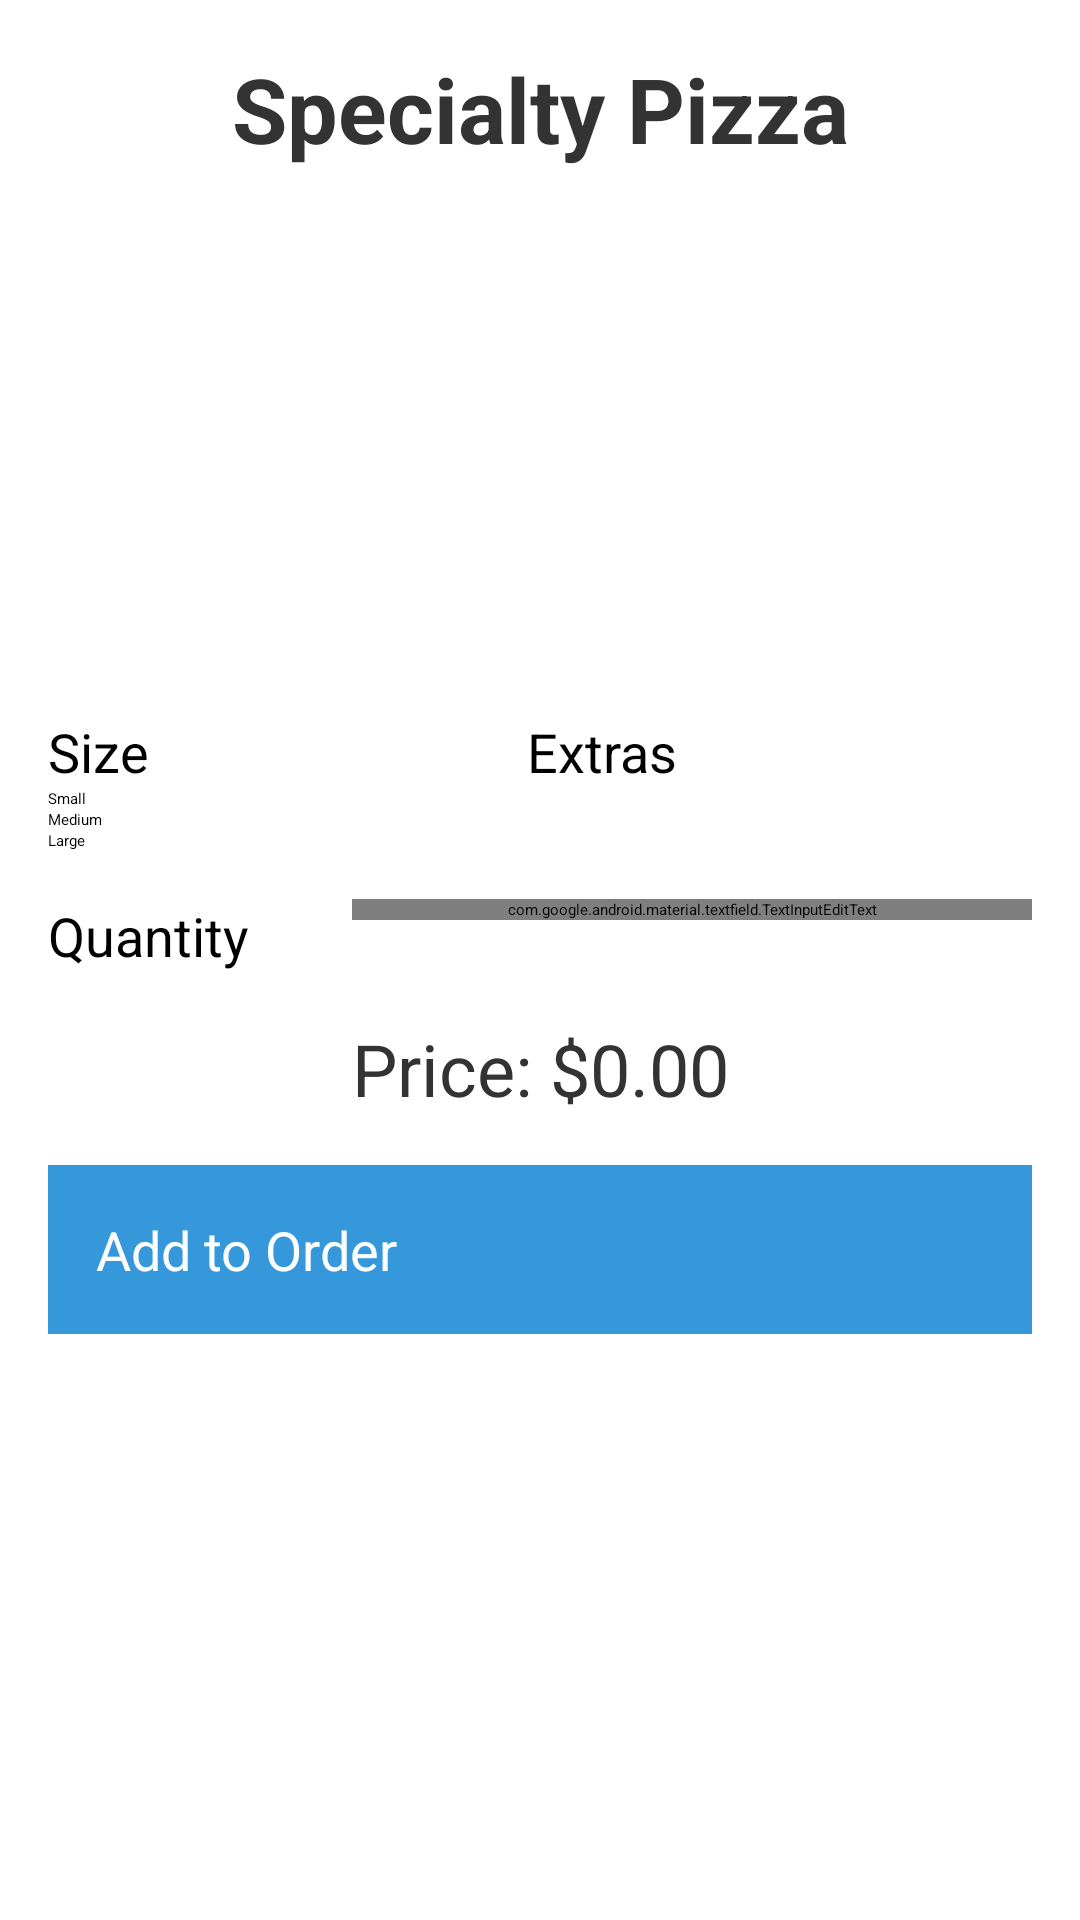

Here is an Android app screen rendered from its layout file. Give the layout XML and the strings, colors and styles it references.
<!-- AndroidManifest.xml: application theme Theme.RUPizza -->
<!-- res/layout/fragment_specialty_pizza.xml -->
<?xml version="1.0" encoding="utf-8"?>
<FrameLayout
    xmlns:android="http://schemas.android.com/apk/res/android"
    xmlns:app="http://schemas.android.com/apk/res-auto"
    android:layout_width="match_parent"
    android:layout_height="match_parent"
    android:padding="16dp">

    <androidx.constraintlayout.widget.ConstraintLayout
        android:layout_width="match_parent"
        android:layout_height="wrap_content">

        <TextView
            android:id="@+id/textView"
            android:layout_width="wrap_content"
            android:layout_height="wrap_content"
            android:text="@string/specialty_pizza_title"
            android:textSize="30sp"
            android:textColor="#333333"
            android:textStyle="bold"
            app:layout_constraintTop_toTopOf="parent"
            app:layout_constraintStart_toStartOf="parent"
            app:layout_constraintEnd_toEndOf="parent"
            android:layout_marginBottom="16dp" />

        <androidx.recyclerview.widget.RecyclerView
            android:id="@+id/recyclerView"
            android:layout_width="0dp"
            android:layout_height="150dp"
            android:background="@color/white"
            android:layout_marginTop="16dp"
            app:layout_constraintTop_toBottomOf="@+id/textView"
            app:layout_constraintStart_toStartOf="parent"
            app:layout_constraintEnd_toEndOf="parent"/>

        <LinearLayout
            android:id="@+id/optionsLayout"
            android:layout_width="match_parent"
            android:layout_height="wrap_content"
            android:layout_marginTop="16dp"
            android:orientation="horizontal"
            app:layout_constraintEnd_toEndOf="parent"
            app:layout_constraintHorizontal_bias="0.5"
            app:layout_constraintStart_toStartOf="parent"
            app:layout_constraintTop_toBottomOf="@+id/recyclerView" >

            
            <RadioGroup
                android:id="@+id/sizeRadioGroup"
                android:layout_width="wrap_content"
                android:layout_height="match_parent"
                android:layout_marginEnd="8dp"
                android:layout_weight="1">

                <TextView
                    android:id="@+id/sizeTextView"
                    android:layout_width="match_parent"
                    android:layout_height="wrap_content"
                    android:text="@string/size"
                    android:textSize="18sp"/>

                <RadioButton
                    android:id="@+id/sizeSmallButton"
                    android:layout_width="match_parent"
                    android:layout_height="wrap_content"
                    android:text="@string/small" />

                <RadioButton
                    android:id="@+id/sizeMedButton"
                    android:layout_width="match_parent"
                    android:layout_height="wrap_content"
                    android:text="@string/medium" />

                <RadioButton
                    android:id="@+id/sizeLargeButton"
                    android:layout_width="match_parent"
                    android:layout_height="wrap_content"
                    android:text="@string/large" />
            </RadioGroup>

            
            <LinearLayout
                android:layout_width="wrap_content"
                android:layout_height="match_parent"
                android:orientation="vertical"
                android:layout_weight="1">

                <TextView
                    android:id="@+id/textView3"
                    android:layout_width="match_parent"
                    android:layout_height="wrap_content"
                    android:text="@string/extras"
                    android:textSize="18sp"/>

                <androidx.appcompat.widget.SwitchCompat
                    android:id="@+id/extraSauceSwitch"
                    android:layout_width="match_parent"
                    android:layout_height="wrap_content"
                    android:layout_marginTop="16dp"
                    android:text="@string/extra_sauce" />

                <androidx.appcompat.widget.SwitchCompat
                    android:id="@+id/extraCheeseSwitch"
                    android:layout_width="match_parent"
                    android:layout_height="wrap_content"
                    android:text="@string/extra_cheese_option" />
            </LinearLayout>
        </LinearLayout>

        <LinearLayout
            android:id="@+id/quantityLayout"
            android:layout_width="match_parent"
            android:layout_height="wrap_content"
            android:layout_marginTop="16dp"
            android:orientation="horizontal"
            app:layout_constraintEnd_toEndOf="parent"
            app:layout_constraintHorizontal_bias="0.5"
            app:layout_constraintStart_toStartOf="parent"
            app:layout_constraintTop_toBottomOf="@+id/optionsLayout" >

            <TextView
                android:id="@+id/quantityTextView"
                android:layout_width="wrap_content"
                android:layout_height="wrap_content"
                android:text="@string/quantity"
                android:textSize="18sp"
                android:layout_weight="0.25"/>

            <com.google.android.material.textfield.TextInputEditText
                android:layout_width="wrap_content"
                android:layout_height="wrap_content"
                android:layout_weight="0.75"
                android:textSize="16sp"
                android:gravity="center"
                android:inputType="number"
                android:id="@+id/quantityInput"/>

        </LinearLayout>

        <TextView
            android:id="@+id/priceTextView"
            android:layout_width="wrap_content"
            android:layout_height="wrap_content"
            android:text="@string/price_0_00"
            android:textSize="24sp"
            android:textColor="#333333"
            android:layout_marginTop="16dp"
            app:layout_constraintTop_toBottomOf="@+id/quantityLayout"
            app:layout_constraintStart_toStartOf="parent"
            app:layout_constraintEnd_toEndOf="parent"/>

        <Button
            android:id="@+id/addToOrderButton"
            android:layout_width="match_parent"
            android:layout_height="wrap_content"
            android:text="@string/add_to_order"
            android:textSize="18sp"
            android:textColor="#ffffff"
            android:background="#3498db"
            android:padding="16dp"
            android:layout_marginTop="16dp"
            app:layout_constraintTop_toBottomOf="@+id/priceTextView"
            app:layout_constraintStart_toStartOf="parent"
            app:layout_constraintEnd_toEndOf="parent"/>


    </androidx.constraintlayout.widget.ConstraintLayout>
</FrameLayout>
<!-- resources referenced by this layout -->
<resources>
  <string name="add_to_order">Add to Order</string>
  <string name="extra_cheese_option">Extra Cheese</string>
  <string name="extra_sauce">Extra Sauce</string>
  <string name="extras">Extras</string>
  <string name="large">Large</string>
  <string name="medium">Medium</string>
  <string name="price_0_00">Price: $0.00</string>
  <string name="quantity">Quantity</string>
  <string name="size">Size</string>
  <string name="small">Small</string>
  <string name="specialty_pizza_title">Specialty Pizza</string>
  <!-- not gathered from this repository: default colours our renderer supplied (Android Studio template values) -->
  <color name="white">#FFFFFFFF</color>
</resources>
